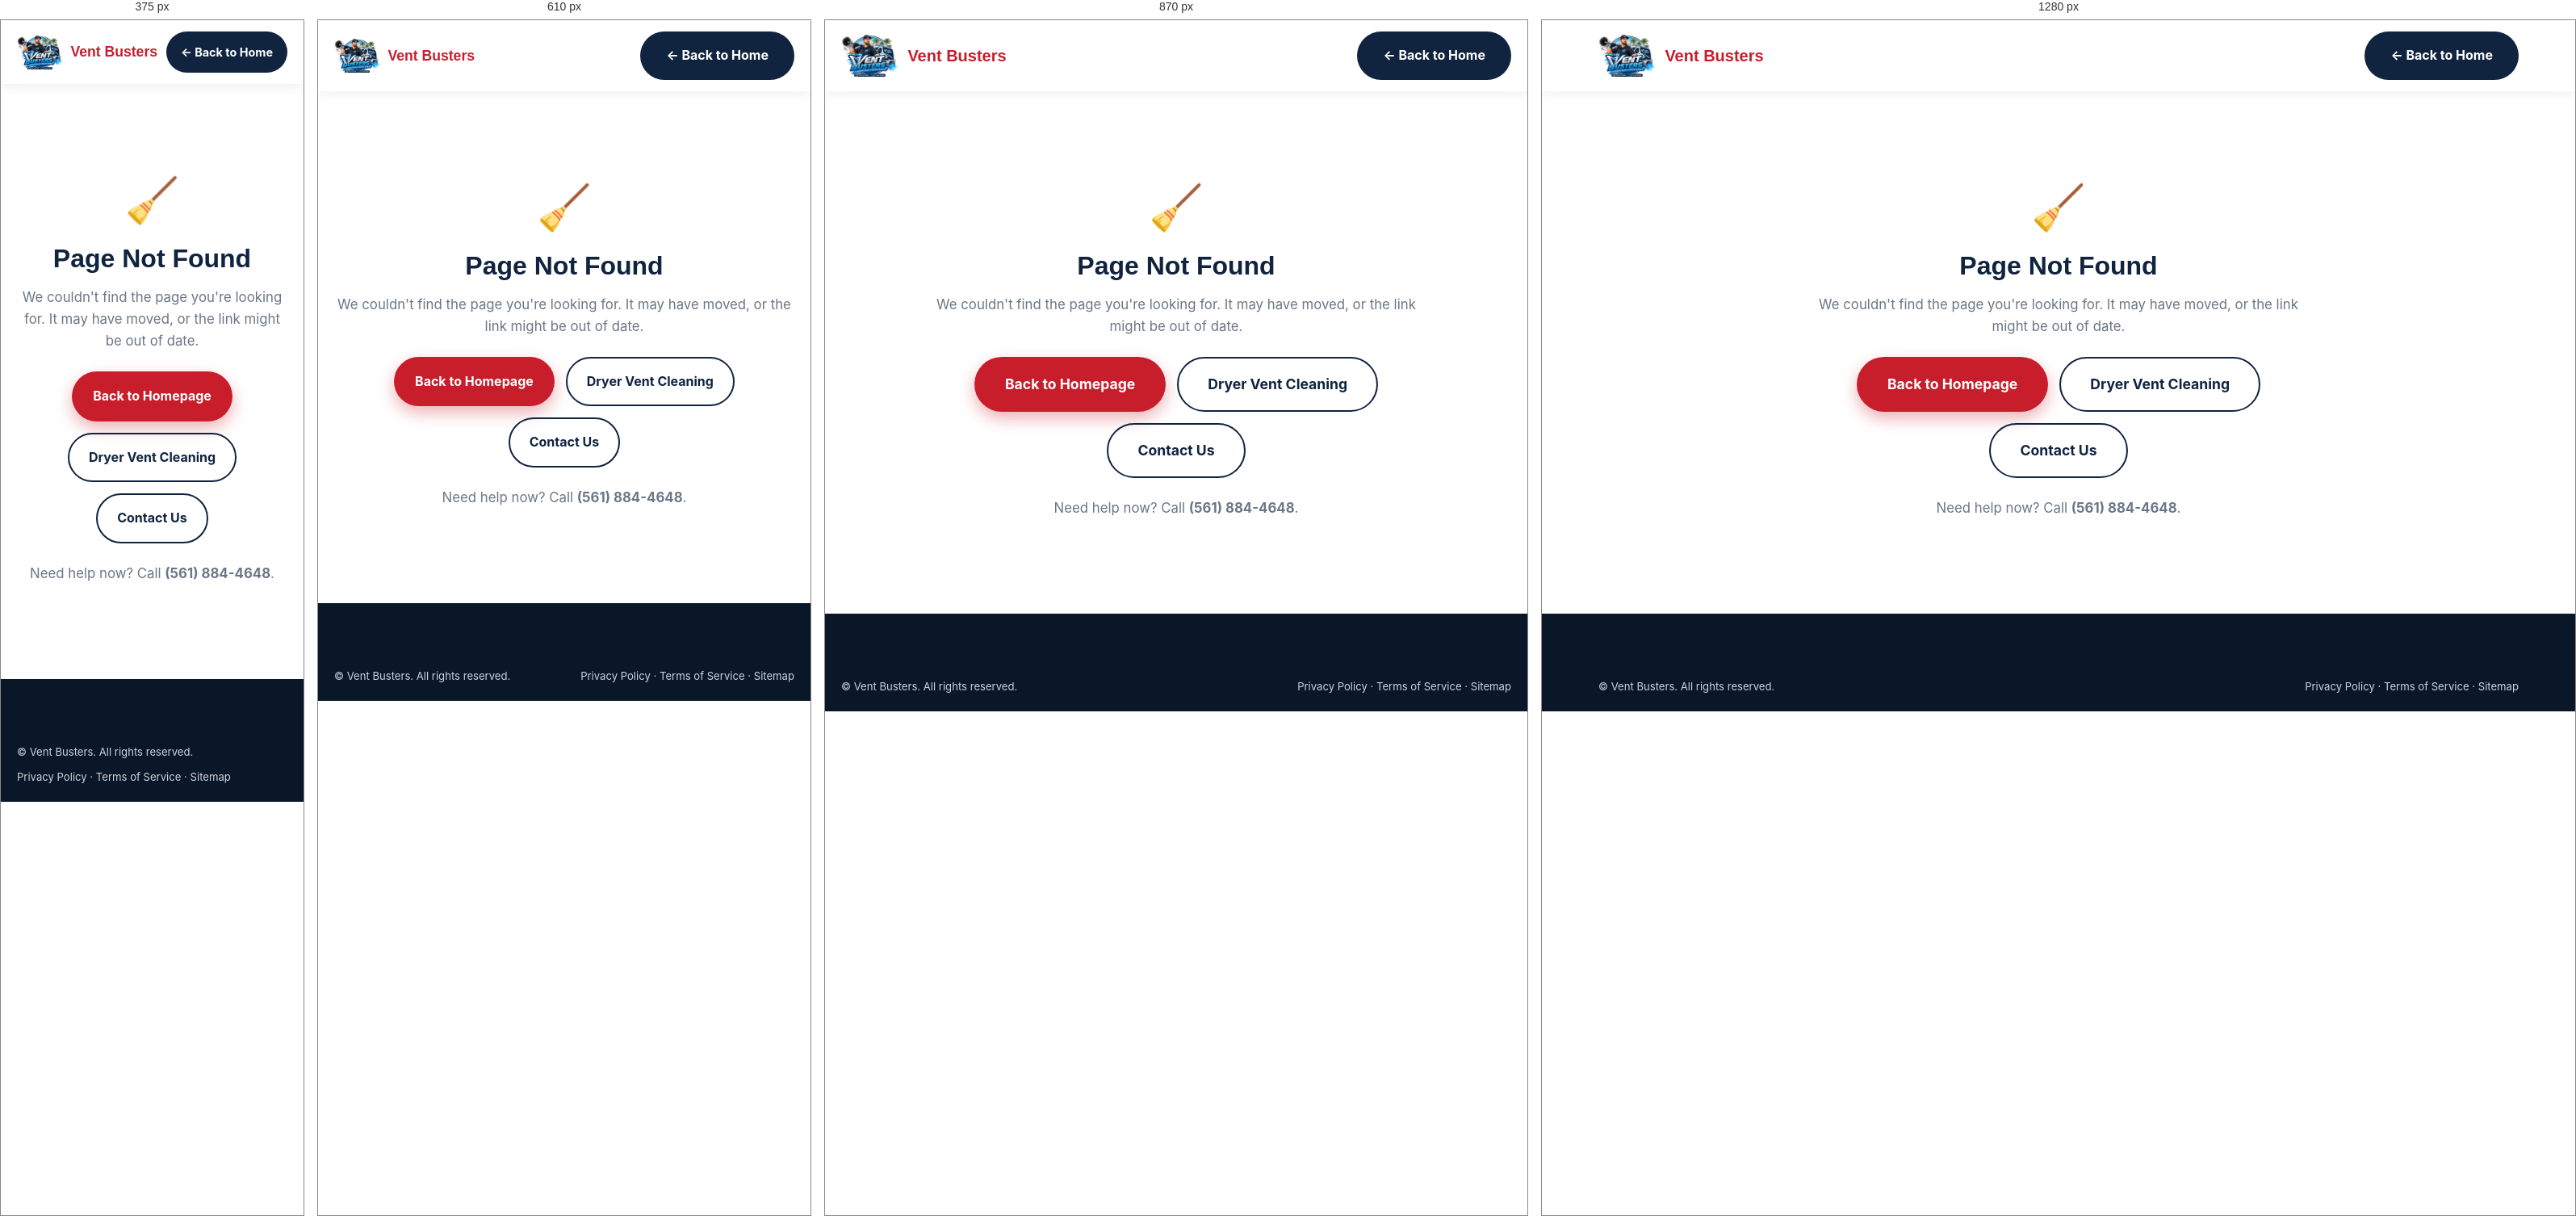
Rendered at 375 px, 610 px, 870 px and 1280 px, left to right.

<!-- file: 404.html -->
<!DOCTYPE html>
<html lang="en">
<head>
<meta charset="UTF-8">
<meta name="viewport" content="width=device-width, initial-scale=1.0">
<title>Page Not Found | Vent Busters</title>
<meta name="description" content="This page couldn't be found. Head back to Vent Busters for dryer vent cleaning across Palm Beach County and the Treasure Coast.">
<meta name="robots" content="noindex, follow">
<link rel="canonical" href="https://www.vent-busters.com/404.html">
<link rel="icon" href="/favicon.ico" sizes="any">
<link rel="stylesheet" href="/css/style.css">
<style>
  .notfound { max-width: 640px; margin: 0 auto; padding: 100px 20px; text-align: center; }
  .notfound .icon { font-size: 3.4rem; margin-bottom: 10px; }
  .notfound h1 { font-size: 2rem; }
  .notfound p { color: var(--gray-500); font-size: 1.05rem; }
  .notfound .links { display: flex; gap: 14px; flex-wrap: wrap; justify-content: center; margin-top: 24px; }
</style>
</head>
<body>
<header class="site-header">
  <div class="container">
    <a href="/" class="brand" aria-label="Vent Busters home">
      <img class="brand__logo" src="/images/vent-busters-logo.webp" width="600" height="431" alt="Vent Busters — dryer vent cleaning specialists in Palm Beach County, Florida">
      <span class="brand__text">Vent <span>Busters</span></span>
    </a>
    <a href="/" class="btn btn--navy">← Back to Home</a>
  </div>
</header>

<main class="notfound">
  <div class="icon" aria-hidden="true">🧹</div>
  <h1>Page Not Found</h1>
  <p>We couldn't find the page you're looking for. It may have moved, or the link might be out of date.</p>
  <div class="links">
    <a href="/" class="btn btn--red btn--lg">Back to Homepage</a>
    <a href="/dryer-vent-cleaning.html" class="btn btn--outline-navy btn--lg">Dryer Vent Cleaning</a>
    <a href="/contact.html" class="btn btn--outline-navy btn--lg">Contact Us</a>
  </div>
  <p style="margin-top:24px;">Need help now? Call <a href="tel:+15618844648"><strong>(561) 884-4648</strong></a>.</p>
</main>

<footer class="site-footer">
  <div class="container footer-bottom">
    <span>© <span id="year"></span> Vent Busters. All rights reserved.</span>
    <span><a href="/privacy-policy.html">Privacy Policy</a> &middot; <a href="/terms.html">Terms of Service</a> &middot; <a href="/sitemap.xml">Sitemap</a></span>
  </div>
</footer>
<script src="/js/script.js" defer></script>
</body>
</html>


/* @media block from style.css */
@media (max-width: 980px) {
  .hero .container { grid-template-columns: 1fr; padding-top: 40px; }
  .hero__media { order: -1; }
  .signs-grid { grid-template-columns: repeat(2, 1fr); }
  .services-grid { grid-template-columns: repeat(2, 1fr); }
  .why-grid { grid-template-columns: repeat(2, 1fr); }
  .process-grid { grid-template-columns: repeat(2, 1fr); }
  .lead-magnet { grid-template-columns: 1fr; }
  .gallery-grid { grid-template-columns: repeat(2, 1fr); }
  .testimonial-grid { grid-template-columns: 1fr; }
  .area-wrap { grid-template-columns: 1fr; }
  .footer-grid { grid-template-columns: 1fr 1fr; }
  .footer-areas { columns: 2; }
}

/* @media block from style.css */
@media (max-width: 1060px) {
  .main-nav { display: none; }
  .nav-toggle { display: block; }
  .header-actions .btn--red { display: none; }
  .site-header .container { flex-wrap: nowrap; }
}

/* @media block from style.css */
@media (max-width: 760px) {
  .signs-grid { grid-template-columns: 1fr 1fr; }
  .services-grid { grid-template-columns: 1fr; }
  .why-grid { grid-template-columns: 1fr 1fr; }
  .process-grid { grid-template-columns: 1fr 1fr; }
  .gallery-grid { grid-template-columns: 1fr 1fr; }
  .quick-facts { grid-template-columns: 1fr; }
  .form-cols { grid-template-columns: 1fr; }
  .lead-magnet__copy, .lead-magnet__form { padding: 32px 24px; }
  .footer-grid { grid-template-columns: 1fr; }
  .mobile-cta { display: flex; }
  /* Must clear the fixed .mobile-cta bar (~84px) plus the iPhone home-indicator
     inset, or the last of the footer sits behind it. */
  body { padding-bottom: calc(88px + env(safe-area-inset-bottom, 0px)); }
  .section { padding: 56px 0; }
  .hero__proof { gap: 20px; }
  .topbar__right { display: none; }
  /* .btn is nowrap by default, so long labels ("Schedule Dryer Vent Cleaning",
     "Dryer Transition Hose Replacement") rendered wider than a phone viewport and
     pushed the page into horizontal scroll. Let them wrap on small screens. */
  .btn { white-space: normal; }
  .brand__logo { height: 42px; }
  .brand { gap: 8px; font-size: 1.1rem; }
  .btn--lg { padding: 16px 24px; font-size: 1rem; }
  .stats-row div, .hero__proof div { min-width: 0; }
}

/* @media block from style.css */
@media (max-width: 460px) {
  .signs-grid, .why-grid, .process-grid, .gallery-grid { grid-template-columns: 1fr; }
}

/* @media block from style.css */
@media (max-width: 980px) {
  .stats-row { grid-template-columns: 1fr 1fr; }
  .content-split { grid-template-columns: 1fr; }
  .project-grid { grid-template-columns: 1fr; }
  .values-grid { grid-template-columns: 1fr 1fr; }
  .service-hub-grid { grid-template-columns: 1fr 1fr; }
  .region-grid { grid-template-columns: 1fr 1fr; }
  .blog-grid { grid-template-columns: 1fr 1fr; }
  .related-grid { grid-template-columns: 1fr; }
  .contact-wrap { grid-template-columns: 1fr; }
}

/* @media block from style.css */
@media (max-width: 760px) {
  .stats-row { grid-template-columns: 1fr 1fr; }
  .values-grid { grid-template-columns: 1fr; }
  .service-hub-grid { grid-template-columns: 1fr; }
  .region-grid { grid-template-columns: 1fr; }
  .blog-grid { grid-template-columns: 1fr; }
  .included-grid { grid-template-columns: 1fr; }
}

/* @media block from style.css */
@media (max-width: 460px) {
  /* Large stat headings ("Documented" / "Before-and-After Photos") overflow a
     two-across grid at 320px. */
  .stats-row { grid-template-columns: 1fr; }
  .stats-row strong { font-size: 1.7rem; }
  .hero__tagline { font-size: clamp(1.4rem, 7vw, 1.9rem); }
  .hero__proof { gap: 16px; }
  /* Header on the minimal thank-you / 404 layouts: brand + button must share 320px. */
  .site-header .container { gap: 10px; }
  .site-header .btn { padding: 12px 16px; font-size: 0.9rem; }
  /* Two columns force most of the 20 city names onto two lines at 320px. */
  .area-list { columns: 1; }
  /* Absolutely-positioned badge reserves no space and collides with the heading. */
  .region-card__badge { position: static; display: inline-block; margin-bottom: 10px; }
  /* Project cards: reclaim horizontal room for the detail list. */
  .project-card__body { padding: 20px 18px 22px; }
  .project-card__photos { grid-template-columns: 1fr; }
}